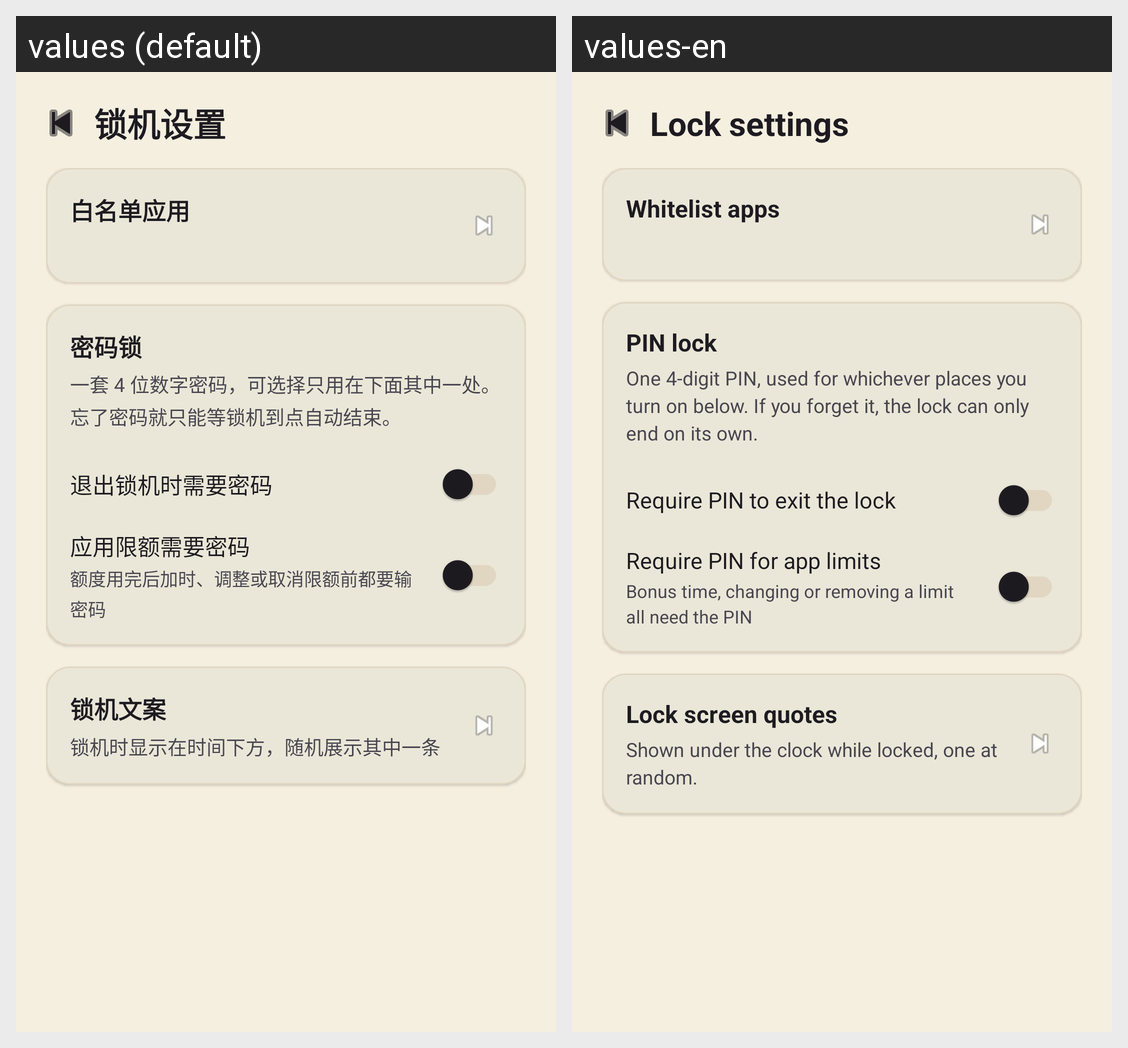

This grid shows one Android layout under two languages. Give, for every string resource on the screen, its name, the default text and each shown locale's text.
Android screen res/layout/fragment_lock_settings.xml rendered under 2 locales, left to right: values (default), values-en. Device: Nexus 5 (rendered at 1080×1920; each locale shown at half size, 540×960, under a caption strip naming it); theme Theme.PomodoroFocus.
Strings drawn on this screen, with the default value and each locale's value (text and hints the layout hard-codes, and strings that could not be matched under every locale, appear in the picture but are not listed):

lock_settings_title
  values: 锁机设置
  values-en: Lock settings

lock_settings_whitelist_title
  values: 白名单应用
  values-en: Whitelist apps

lock_settings_pin_title
  values: 密码锁
  values-en: PIN lock

lock_settings_pin_desc
  values: 一套 4 位数字密码，可选择只用在下面其中一处。忘了密码就只能等锁机到点自动结束。
  values-en: One 4-digit PIN, used for whichever places you turn on below. If you forget it, the lock can only end on its own.

lock_settings_pin_exit_title
  values: 退出锁机时需要密码
  values-en: Require PIN to exit the lock

lock_settings_pin_app_limit_title
  values: 应用限额需要密码
  values-en: Require PIN for app limits

lock_settings_pin_app_limit_desc
  values: 额度用完后加时、调整或取消限额前都要输密码
  values-en: Bonus time, changing or removing a limit all need the PIN

lock_settings_quotes_title
  values: 锁机文案
  values-en: Lock screen quotes

lock_settings_quotes_desc
  values: 锁机时显示在时间下方，随机展示其中一条
  values-en: Shown under the clock while locked, one at random.
